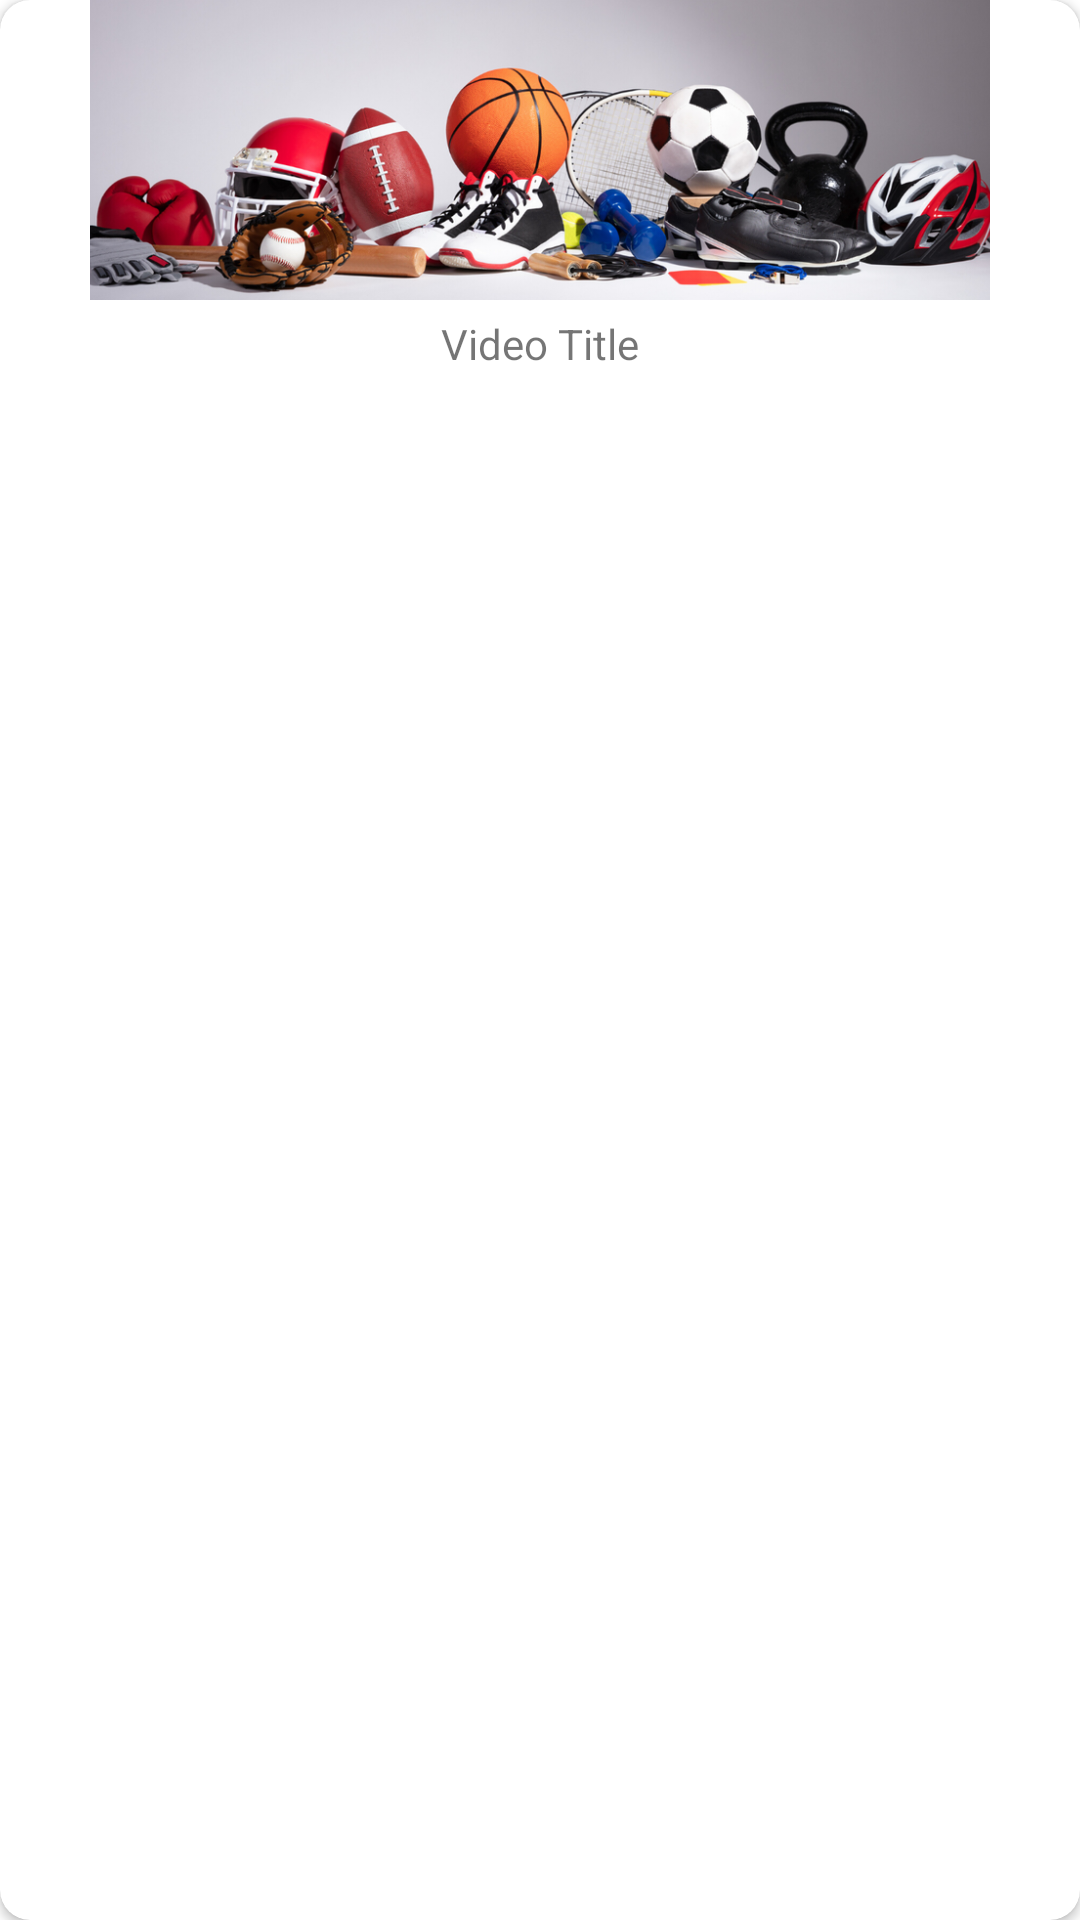

The Android layout XML behind this screen, and the referenced resources:
<!-- AndroidManifest.xml: application theme Theme.FanLiga -->
<!-- res/layout/frag_video_list.xml -->
<?xml version="1.0" encoding="utf-8"?>
<androidx.cardview.widget.CardView android:layout_height="wrap_content"
    android:layout_width="match_parent"
    xmlns:app="http://schemas.android.com/apk/res-auto"
    android:layout_margin="5dp"
    app:cardCornerRadius="10dp"
    xmlns:android="http://schemas.android.com/apk/res/android">
    <LinearLayout xmlns:android="http://schemas.android.com/apk/res/android"
        android:layout_width="match_parent"
        android:orientation="vertical"
        android:layout_height="match_parent">

        <ImageView
            android:id="@+id/gridImageView"
            android:layout_width="match_parent"
            android:src="@drawable/banner1"
            android:layout_height="100dp"/>
        <TextView
            android:layout_width="wrap_content"
            android:text="Video Title"
            android:layout_margin="5dp"
            android:layout_gravity="center"
            android:layout_height="wrap_content"/>
    </LinearLayout>
</androidx.cardview.widget.CardView>
<!-- resources referenced by this layout -->
<resources>
  <!-- drawable banner1: png bitmap (drawable-hdpi, 127771 bytes) -->
  <style name="Theme.FanLiga" parent="Theme.MaterialComponents.DayNight.NoActionBar">
          
          <item name="colorPrimary">@color/colorPrimary</item>
          <item name="colorPrimaryVariant">@color/colorPrimaryDark</item>
          <item name="colorOnPrimary">@color/white</item>
          
          <item name="colorSecondary">@color/colorPrimary</item>
          <item name="colorSecondaryVariant">@color/colorPrimaryDark</item>
          <item name="colorOnSecondary">@color/black</item>
          
          <item name="android:statusBarColor" tools:targetApi="l">?attr/colorPrimaryVariant</item>
          
  
      </style>
  <color name="colorPrimary">#02386a</color>
  <color name="colorPrimaryDark">#00305c</color>
  <color name="white">#FFFFFFFF</color>
  <color name="black">#FF000000</color>
</resources>
